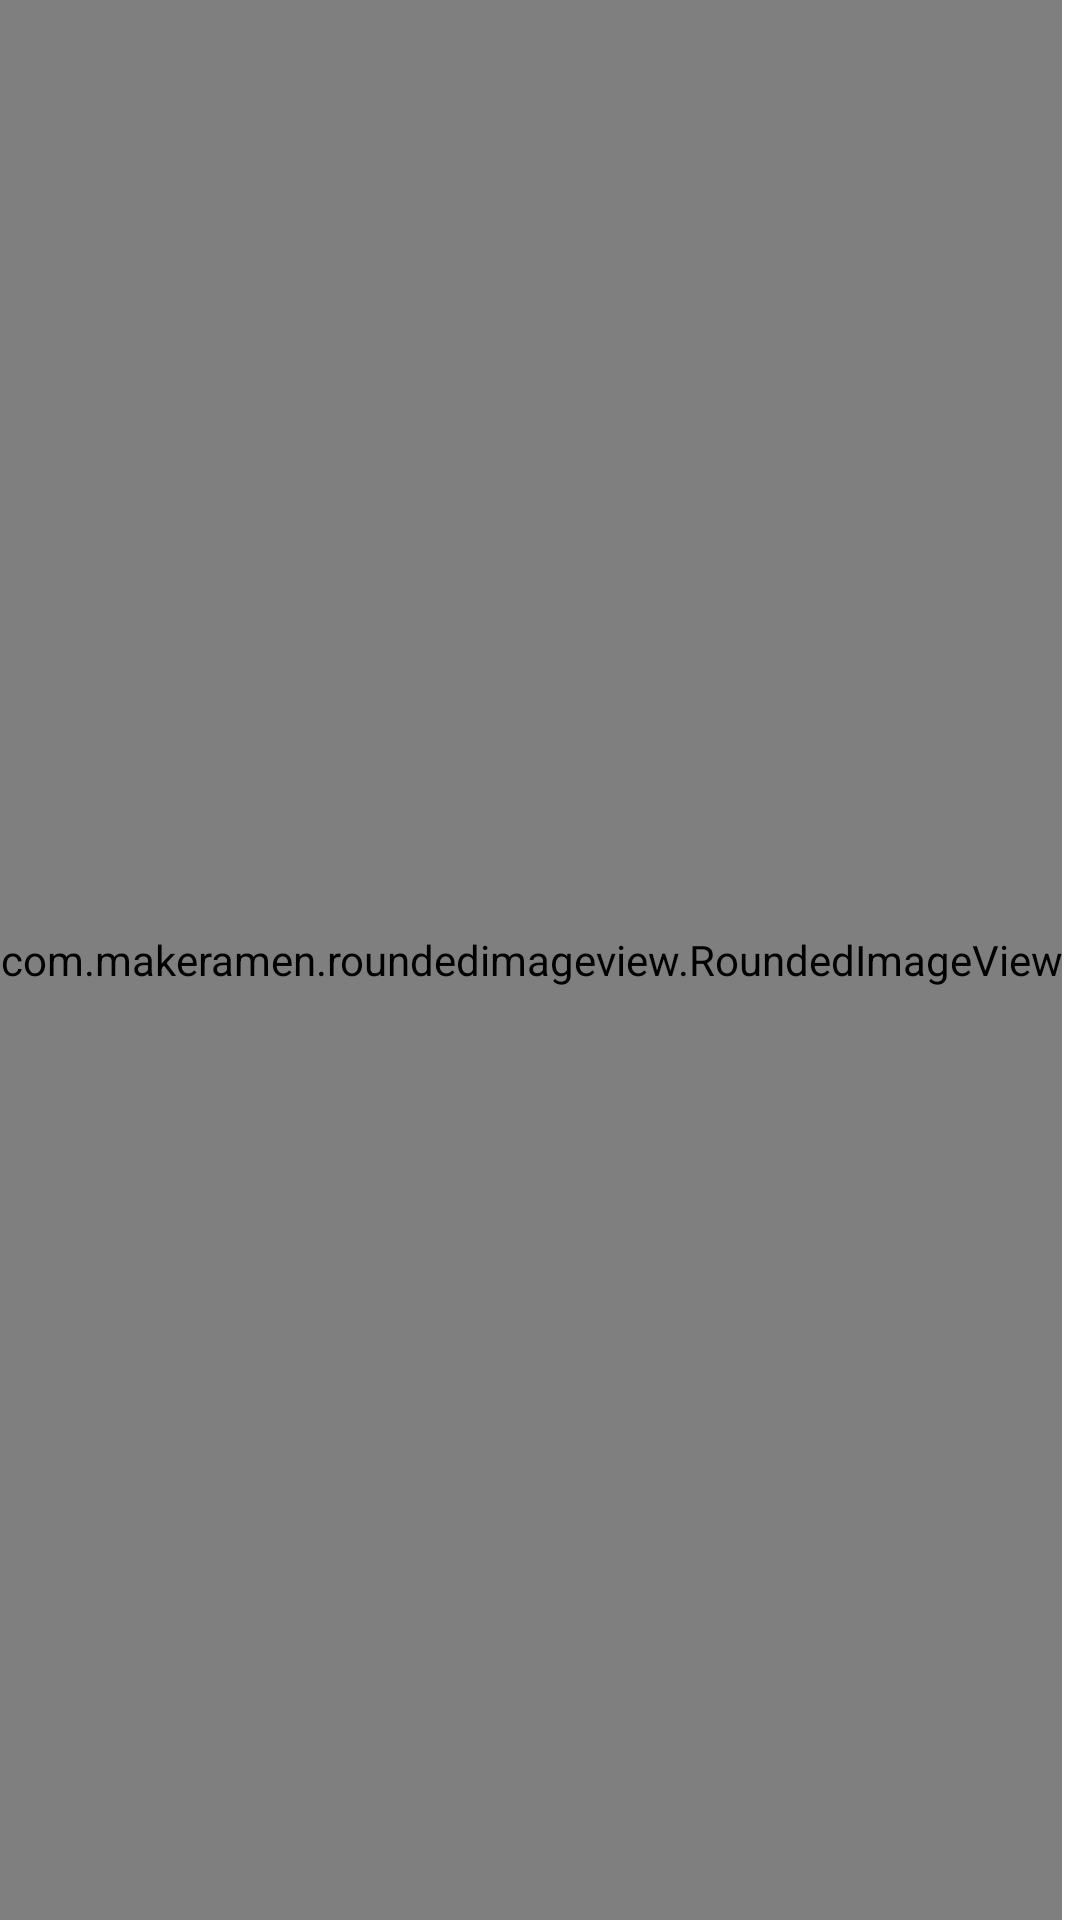

Layout XML and referenced resources for this Android screen:
<!-- AndroidManifest.xml: application theme Theme.Vinsta -->
<!-- res/layout/story_rv_design.xml -->
<?xml version="1.0" encoding="utf-8"?>
<androidx.constraintlayout.widget.ConstraintLayout xmlns:android="http://schemas.android.com/apk/res/android"
    xmlns:app="http://schemas.android.com/apk/res-auto"
    android:layout_width="wrap_content"
    android:layout_height="wrap_content">

    <com.makeramen.roundedimageview.RoundedImageView
        android:id="@+id/profile_image_in_story"
        android:layout_width="@dimen/_56mdp"
        android:layout_height="@dimen/_56mdp"
        android:layout_marginEnd="6dp"
        android:scaleType="centerCrop"
        android:src="@drawable/sample_01"
        app:layout_constraintBottom_toBottomOf="parent"
        app:layout_constraintEnd_toEndOf="parent"
        app:layout_constraintHorizontal_bias="0.0"
        app:layout_constraintStart_toStartOf="parent"
        app:layout_constraintTop_toTopOf="parent"
        app:layout_constraintVertical_bias="0.0"
        app:riv_border_color="#9320b3"
        app:riv_border_width="3dip"
        app:riv_corner_radius="28dip"
        app:riv_mutate_background="true" />

    <TextView
        android:layout_width="0dp"
        android:layout_height="wrap_content"
        android:layout_marginTop="1dp"
        android:text="Vipul"
        android:gravity="center"
        app:layout_constraintStart_toStartOf="@id/profile_image_in_story"
        app:layout_constraintEnd_toEndOf="@id/profile_image_in_story"
        app:layout_constraintTop_toBottomOf="@id/profile_image_in_story"/>
</androidx.constraintlayout.widget.ConstraintLayout>
<!-- resources referenced by this layout -->
<resources>
  <!-- drawable sample_01: jpg bitmap (drawable, 174823 bytes) -->
  <style name="Theme.Vinsta" parent="Theme.MaterialComponents.DayNight.NoActionBar">
  
          
          <item name="colorPrimary">@color/navbar_bg</item>
          <item name="colorPrimaryVariant">@color/teal_200</item>
          <item name="colorOnPrimary">@color/white</item>
          
          <item name="colorSecondary">@color/orange</item>
          <item name="colorSecondaryVariant">#CDAB6D</item>
          <item name="colorOnSecondary">@color/black</item>
          
          <item name="android:statusBarColor" tools:targetApi="l">?attr/colorPrimaryVariant</item>
          
      </style>
  <color name="navbar_bg">#17ad9e</color>
  <color name="teal_200">#FF03DAC5</color>
  <color name="white">#FFFFFFFF</color>
  <color name="orange">#FFA500</color>
  <color name="black">#FF000000</color>
</resources>
